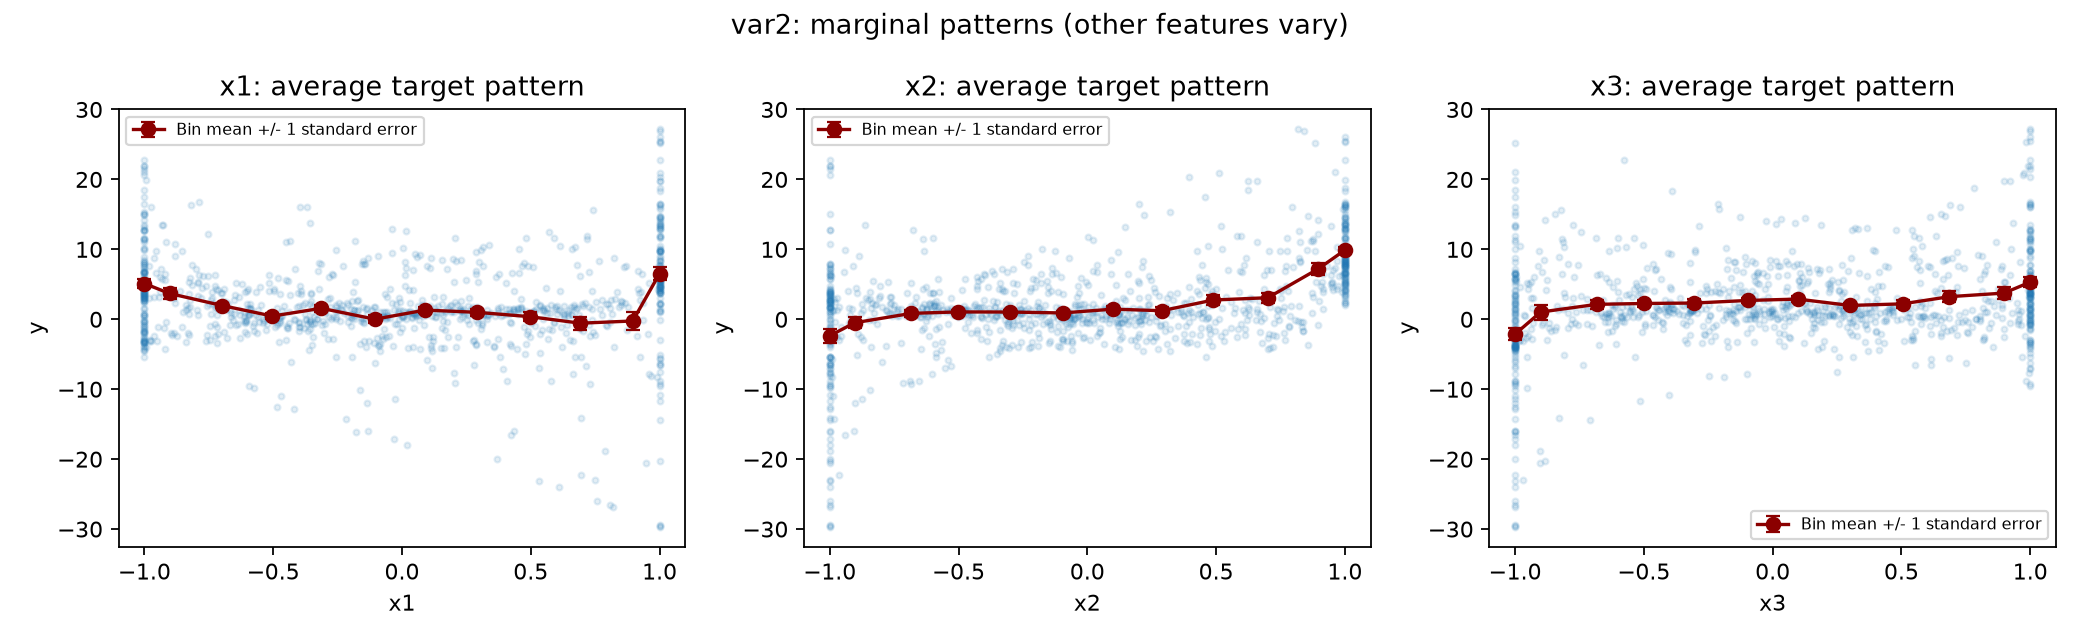

Source data for this figure (header and first rows):
feature, bin, x_mean, count, y_mean, y_std, y_standard_error
x1, exactly -1, -1.0, 124, 5.113, 6.642, 0.5965
x1, (-1.001, -0.8], -0.9026, 59, 3.688, 5.574, 0.7257
x1, (-0.8, -0.6], -0.6978, 76, 1.959, 3.365, 0.386
x1, (-0.6, -0.4], -0.5034, 79, 0.4546, 4.133, 0.465
x1, (-0.4, -0.2], -0.3133, 80, 1.571, 4.285, 0.4791
x1, (-0.2, 0.0], -0.1054, 93, 0.01488, 5.095, 0.5283
x1, (0.0, 0.2], 0.08977, 90, 1.31, 4.345, 0.458
x1, (0.2, 0.4], 0.2901, 85, 0.9985, 4.68, 0.5076
x1, (0.4, 0.6], 0.4952, 79, 0.3765, 5.531, 0.6223
x1, (0.6, 0.8], 0.6925, 69, -0.5599, 7.929, 0.9546
x1, (0.8, 1.0], 0.8958, 39, -0.2461, 8.337, 1.335
x1, exactly 1, 1.0, 127, 6.533, 10.19, 0.9046
x2, exactly -1, -1.0, 124, -2.357, 10.89, 0.9781
x2, (-1.001, -0.8], -0.9032, 63, -0.4982, 6.504, 0.8194
x2, (-0.8, -0.6], -0.6831, 68, 0.8459, 3.966, 0.4809
x2, (-0.6, -0.4], -0.502, 79, 1.051, 3.023, 0.3401
x2, (-0.4, -0.2], -0.2995, 92, 1.034, 3.299, 0.344
x2, (-0.2, 0.0], -0.09605, 109, 0.905, 2.943, 0.2819
x2, (0.0, 0.2], 0.09985, 86, 1.449, 3.831, 0.4131
x2, (0.2, 0.4], 0.2889, 76, 1.222, 4.2, 0.4818
x2, (0.4, 0.6], 0.4891, 63, 2.753, 5.189, 0.6538
x2, (0.6, 0.8], 0.7008, 65, 3.082, 5.554, 0.6889
x2, (0.8, 1.0], 0.8964, 58, 7.209, 6.679, 0.877
x2, exactly 1, 1.0, 117, 9.892, 4.973, 0.4598
x3, exactly -1, -1.0, 135, -2.128, 10.43, 0.8976
x3, (-1.001, -0.8], -0.9008, 59, 1.031, 8.24, 1.073
x3, (-0.8, -0.6], -0.6832, 59, 2.134, 4.672, 0.6083
x3, (-0.6, -0.4], -0.4993, 73, 2.259, 4.466, 0.5228
x3, (-0.4, -0.2], -0.3039, 75, 2.321, 4.404, 0.5086
x3, (-0.2, 0.0], -0.09559, 101, 2.692, 3.765, 0.3747
x3, (0.0, 0.2], 0.09795, 92, 2.886, 4.231, 0.4411
x3, (0.2, 0.4], 0.2996, 97, 1.976, 3.814, 0.3872
x3, (0.4, 0.6], 0.5041, 66, 2.204, 4.41, 0.5428
x3, (0.6, 0.8], 0.6861, 61, 3.232, 5.99, 0.7669
x3, (0.8, 1.0], 0.8983, 64, 3.745, 7.096, 0.887
x3, exactly 1, 1.0, 118, 5.318, 7.699, 0.7088
